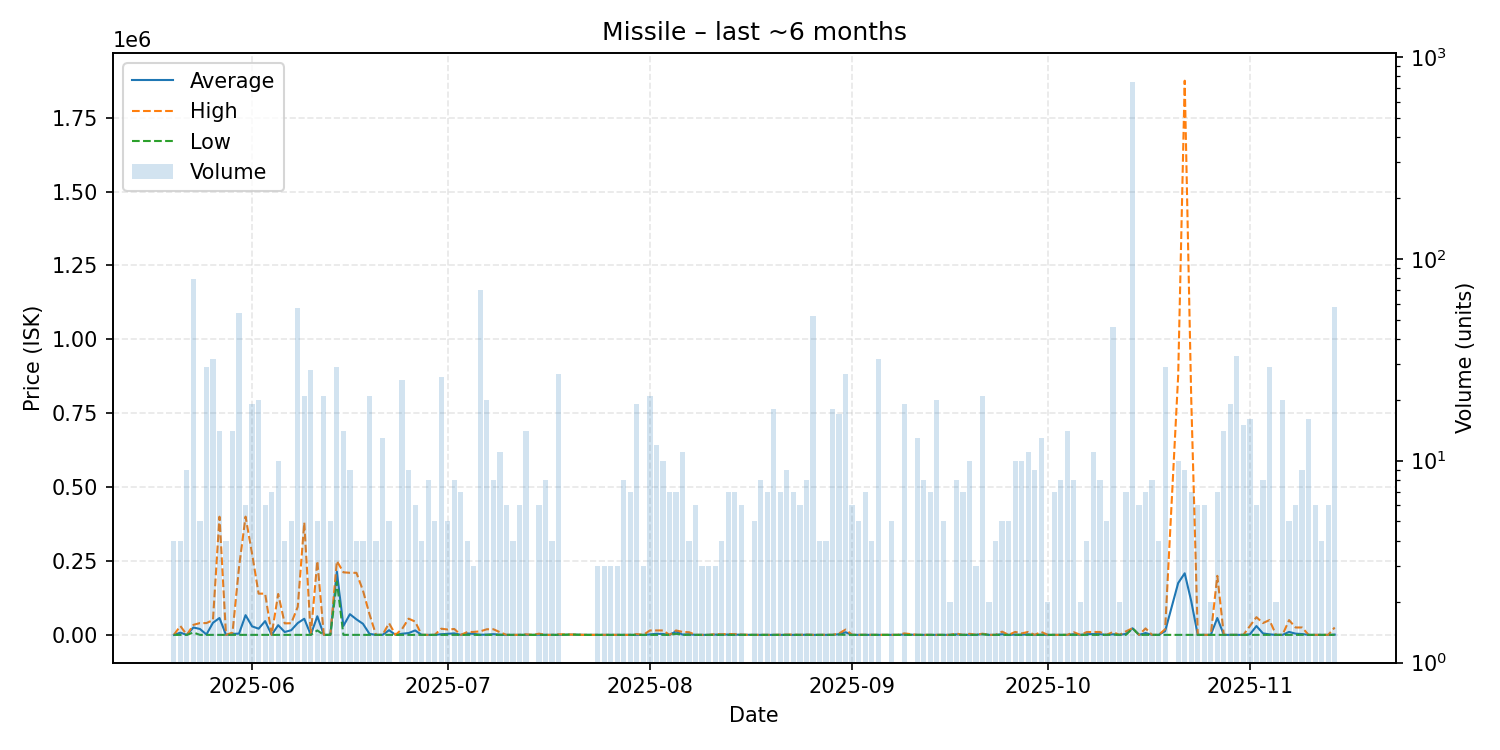

Data behind this chart, as committed beside it:
date, average, highest, lowest, order_count, volume
2025-05-20, 0.01, 0.01, 0.01, 3, 4
2025-05-21, 7500, 30000, 0.01, 3, 4
2025-05-22, 0.01, 0.01, 0.01, 4, 9
2025-05-23, 25004, 33910, 7998, 22, 79
2025-05-24, 19978, 39890, 0.01, 5, 5
2025-05-25, 1376, 39900, 0.01, 8, 29
2025-05-26, 40925, 50000, 0.01, 17, 32
2025-05-27, 57121, 399850, 0.01, 10, 14
2025-05-28, 0.01, 0.01, 0.01, 3, 4
2025-05-29, 3429, 8000, 0.01, 10, 14
2025-05-30, 4254, 229700, 0.01, 8, 54
2025-05-31, 66667, 400000, 0.01, 5, 6
2025-06-01, 28837, 273950, 0.01, 9, 19
2025-06-02, 20930, 139500, 0.01, 8, 20
2025-06-03, 46490, 139450, 10.01, 6, 6
2025-06-04, 16.43, 25.0, 10.01, 6, 7
2025-06-05, 32818, 138500, 25.0, 10, 10
2025-06-06, 9744, 38900, 25.0, 4, 4
2025-06-07, 15795, 39450, 25.0, 5, 5
2025-06-08, 40013, 94800, 25.0, 24, 57
2025-06-09, 54540, 380000, 25.0, 11, 21
2025-06-10, 25.0, 25.0, 25.0, 7, 28
2025-06-11, 62990, 250000, 15012, 5, 5
2025-06-12, 96.43, 250.0, 25.0, 12, 21
2025-06-13, 25.0, 25.0, 25.0, 5, 5
2025-06-14, 213915, 250000, 180000, 13, 29
2025-06-15, 30257, 211650, 25.0, 14, 14
2025-06-16, 70014, 210000, 25.0, 7, 9
2025-06-17, 52519, 210000, 25.0, 4, 4
2025-06-18, 37519, 150000, 25.0, 4, 4
2025-06-19, 3352, 69900, 25.0, 16, 21
2025-06-20, 25.0, 25.0, 25.0, 4, 4
2025-06-21, 26.01, 26.01, 26.01, 8, 13
2025-06-22, 15816, 39500, 26.01, 4, 5
2025-06-23, 26.01, 26.01, 26.01, 1, 1
2025-06-24, 3903, 20000, 26.28, 7, 25
2025-06-25, 6123, 54900, 26.28, 6, 9
2025-06-26, 15001, 44950, 26.28, 6, 6
2025-06-27, 26.29, 26.29, 26.28, 4, 4
2025-06-28, 26.47, 26.48, 26.47, 7, 8
2025-06-29, 26.48, 26.48, 26.47, 4, 5
2025-06-30, 2213, 20970, 26.56, 6, 26
2025-07-01, 3631, 18050, 26.56, 4, 5
2025-07-02, 5007, 19950, 26.57, 5, 8
2025-07-03, 26.57, 26.57, 26.57, 6, 7
2025-07-04, 4738, 9450, 26.57, 4, 4
2025-07-05, 3351, 10000, 26.79, 3, 3
2025-07-06, 371.3, 12085, 26.57, 9, 70
2025-07-07, 974.7, 18990, 26.57, 11, 20
2025-07-08, 2400, 19000, 26.58, 7, 8
2025-07-09, 848.2, 9000, 33.0, 9, 11
2025-07-10, 31.93, 33.0, 26.57, 5, 6
2025-07-11, 49.5, 55.0, 33.0, 3, 4
2025-07-12, 55.0, 55.0, 55.0, 5, 6
2025-07-13, 193.9, 2000, 55.0, 9, 14
2025-07-14, 55.0, 55.0, 55.0, 1, 1
2025-07-15, 688.3, 3997, 26.57, 6, 6
2025-07-16, 26.57, 26.57, 26.57, 7, 8
2025-07-17, 26.57, 26.57, 26.57, 3, 4
2025-07-18, 99.62, 1999, 26.57, 2, 27
... 115 more rows
